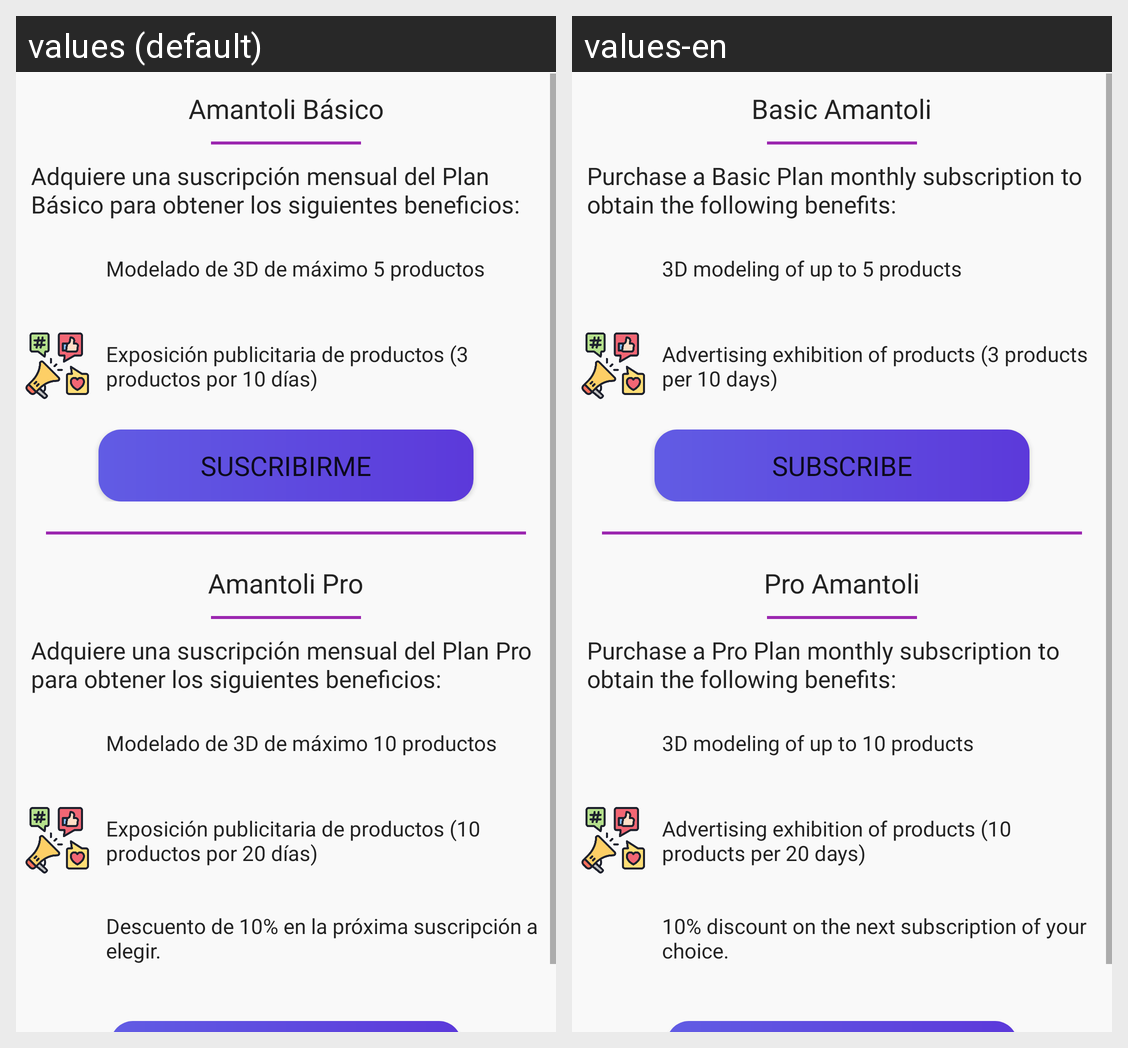

Locale-by-locale string values for the Android screen shown in this grid:
Android screen res/layout/fragment_sub_seller.xml rendered under 2 locales, left to right: values (default), values-en. Device: Nexus 5 (rendered at 1080×1920; each locale shown at half size, 540×960, under a caption strip naming it); theme Theme.AmantoliShop.
Strings drawn on this screen, with the default value and each locale's value (text and hints the layout hard-codes, and strings that could not be matched under every locale, appear in the picture but are not listed):

amantoli_b_sico
  values: Amantoli Básico
  values-en: Basic Amantoli

adquiere_una_suscripci_n_mensual_del_plan_b_sico_para_obtener_los_siguientes_beneficios
  values: Adquiere una suscripción mensual del Plan Básico para obtener los siguientes beneficios:
  values-en: Purchase a Basic Plan monthly subscription to obtain the following benefits:

modelado_de_3d_de_m_ximo_5_productos
  values: Modelado de 3D de máximo 5 productos
  values-en: 3D modeling of up to 5 products

exposici_n_publicitaria_de_productos_3_productos_por_10_d_as
  values: Exposición publicitaria de productos (3 productos por 10 días)
  values-en: Advertising exhibition of products (3 products per 10 days)

suscribirme
  values: Suscribirme
  values-en: Subscribe

amantoli_pro
  values: Amantoli Pro
  values-en: Pro Amantoli

adquiere_una_suscripci_n_mensual_del_plan_pro_para_obtener_los_siguientes_beneficios
  values: Adquiere una suscripción mensual del Plan Pro para obtener los siguientes beneficios:
  values-en: Purchase a Pro Plan monthly subscription to obtain the following benefits:

modelado_de_3d_de_m_ximo_10_productos
  values: Modelado de 3D de máximo 10 productos
  values-en: 3D modeling of up to 10 products

exposici_n_publicitaria_de_productos_10_productos_por_20_d_as
  values: Exposición publicitaria de productos (10 productos por 20 días)
  values-en: Advertising exhibition of products (10 products per 20 days)

descuento_de_10_en_la_pr_xima_suscripci_n_a_elegir
  values: Descuento de 10% en la próxima suscripción a elegir.
  values-en: 10% discount on the next subscription of your choice.
